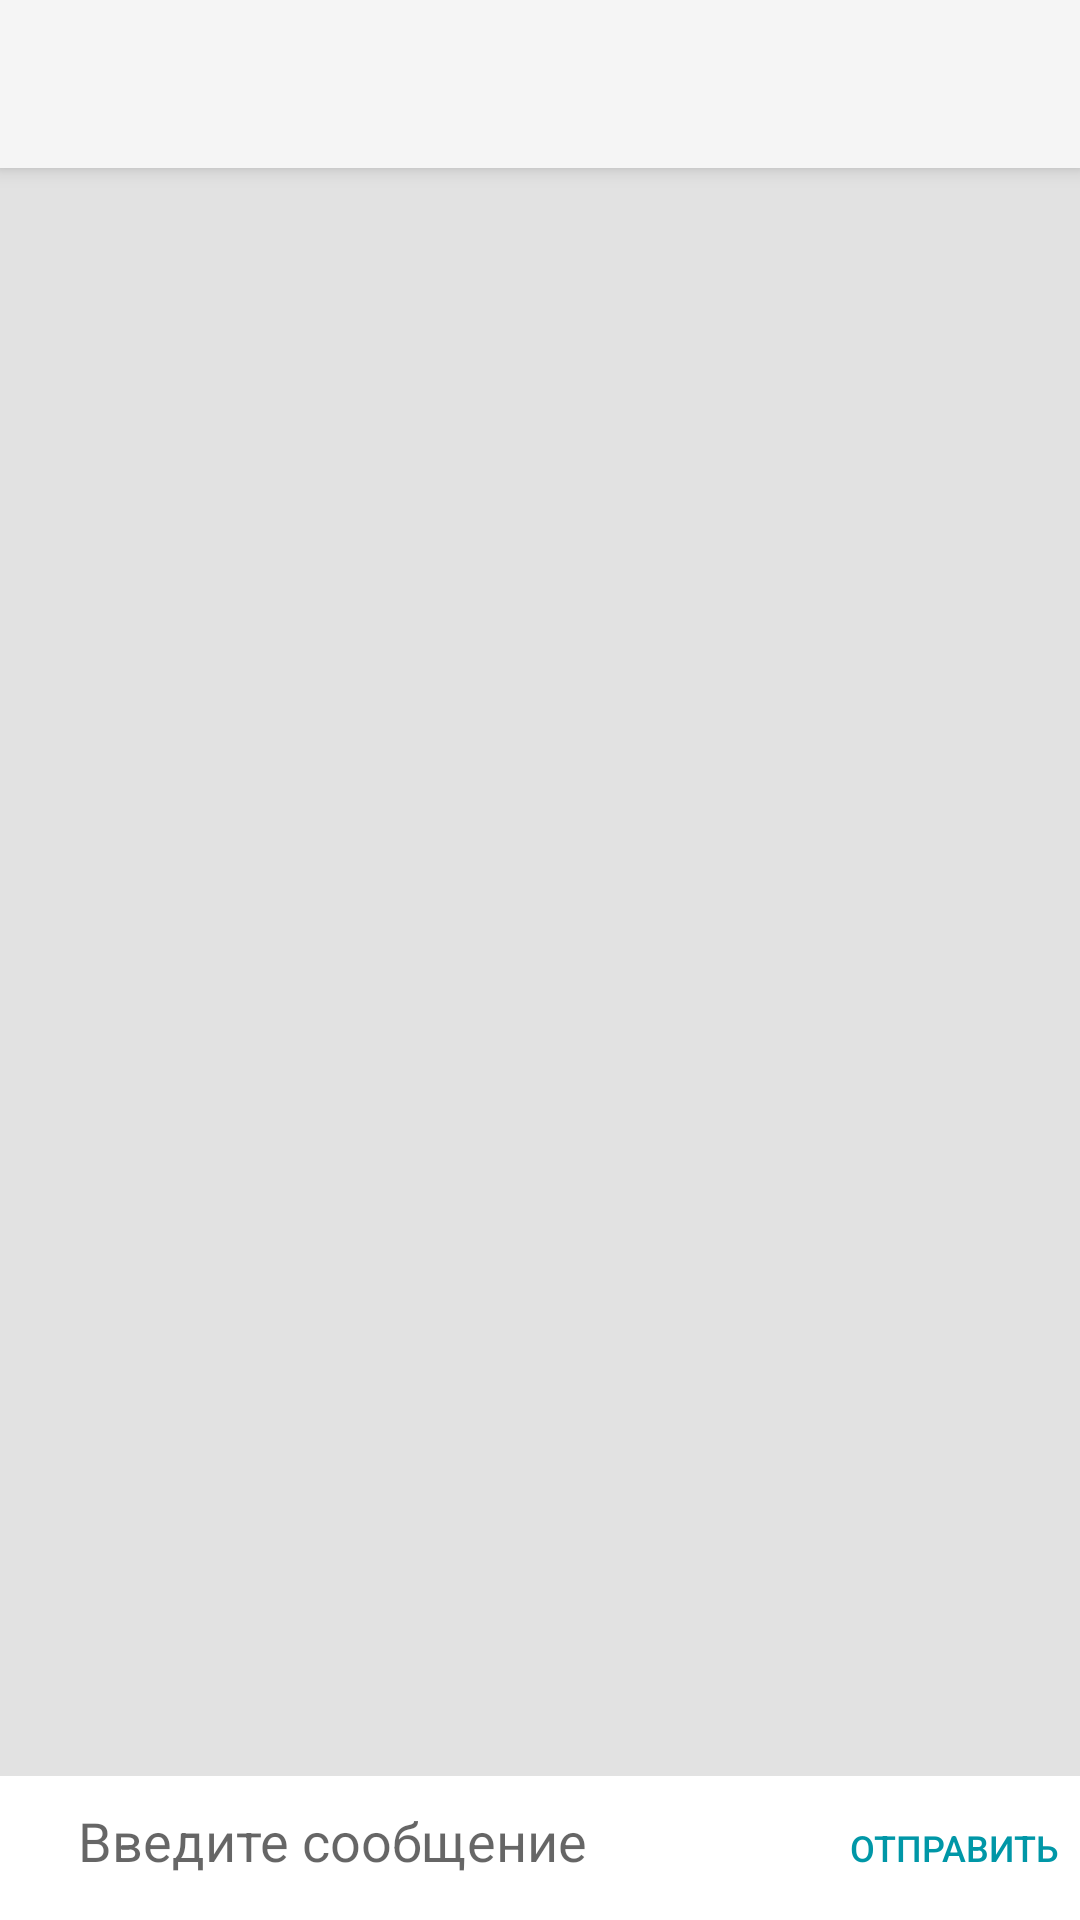

Here is an Android app screen rendered from its layout file. Give the layout XML and the strings, colors and styles it references.
<!-- AndroidManifest.xml: application theme AppTheme -->
<!-- res/layout/activity_chat_room.xml -->
<?xml version="1.0" encoding="utf-8"?>
<android.support.v4.widget.DrawerLayout xmlns:android="http://schemas.android.com/apk/res/android"
    xmlns:app="http://schemas.android.com/apk/res-auto"
    android:id="@+id/drawer_layout"
    android:layout_width="match_parent"
    android:layout_height="match_parent"
    android:background="@color/mainBackground"
    android:fitsSystemWindows="true">

    <android.support.design.widget.CoordinatorLayout
        android:layout_width="match_parent"
        android:layout_height="match_parent">

        <android.support.design.widget.AppBarLayout
            android:layout_width="match_parent"
            android:layout_height="wrap_content"
            android:id="@+id/view">

            <android.support.v7.widget.Toolbar
                android:id="@+id/toolbar"
                android:layout_width="match_parent"
                android:layout_height="?attr/actionBarSize"
                android:theme="@style/ThemeOverlay.AppCompat.Dark"
                android:background="?attr/colorPrimary" />

        </android.support.design.widget.AppBarLayout>

    <include layout="@layout/content_chat_room" />

    </android.support.design.widget.CoordinatorLayout>

</android.support.v4.widget.DrawerLayout>
<!-- res/layout/content_chat_room.xml (included above) -->
<?xml version="1.0" encoding="utf-8"?>
<RelativeLayout xmlns:android="http://schemas.android.com/apk/res/android"
    xmlns:app="http://schemas.android.com/apk/res-auto"
    xmlns:tools="http://schemas.android.com/tools"
    android:layout_width="match_parent"
    android:layout_height="match_parent"
    app:layout_behavior="@string/appbar_scrolling_view_behavior"
    tools:context=".activity.ChatRoomActivity"
    tools:showIn="@layout/activity_chat_room">

    <android.support.v7.widget.RecyclerView
        android:id="@+id/recycler_view"
        android:layout_width="match_parent"
        android:layout_height="wrap_content"
        android:paddingBottom="20dp"
        android:scrollbars="vertical" />

    <LinearLayout
        android:background="@android:color/white"
        android:layout_width="match_parent"
        android:layout_height="wrap_content"
        android:layout_alignParentBottom="true"
        android:orientation="horizontal"
        android:weightSum="4">

        <EditText android:id="@+id/message"
            android:layout_width="0dp"
            android:hint="Введите сообщение"
            android:paddingLeft="10dp"
            android:background="@null"
            android:layout_marginRight="10dp"
            android:layout_marginLeft="16dp"
            android:lines="1"
            android:layout_height="wrap_content"
            android:layout_weight="3" />

        <Button android:id="@+id/btn_send"
            android:layout_width="0dp"
            android:layout_height="wrap_content"
            android:layout_weight="1"
            android:background="@null"
            android:text="Отправить"
            android:textSize="12dp"
            android:textColor="@color/colorPrimary" />

    </LinearLayout>

</RelativeLayout>
<!-- resources referenced by this layout -->
<resources>
  <color name="colorPrimary">#0097a7</color>
  <color name="mainBackground">#e2e2e2</color>
  <style name="AppTheme" parent="Theme.AppCompat.Light.NoActionBar" />
</resources>
